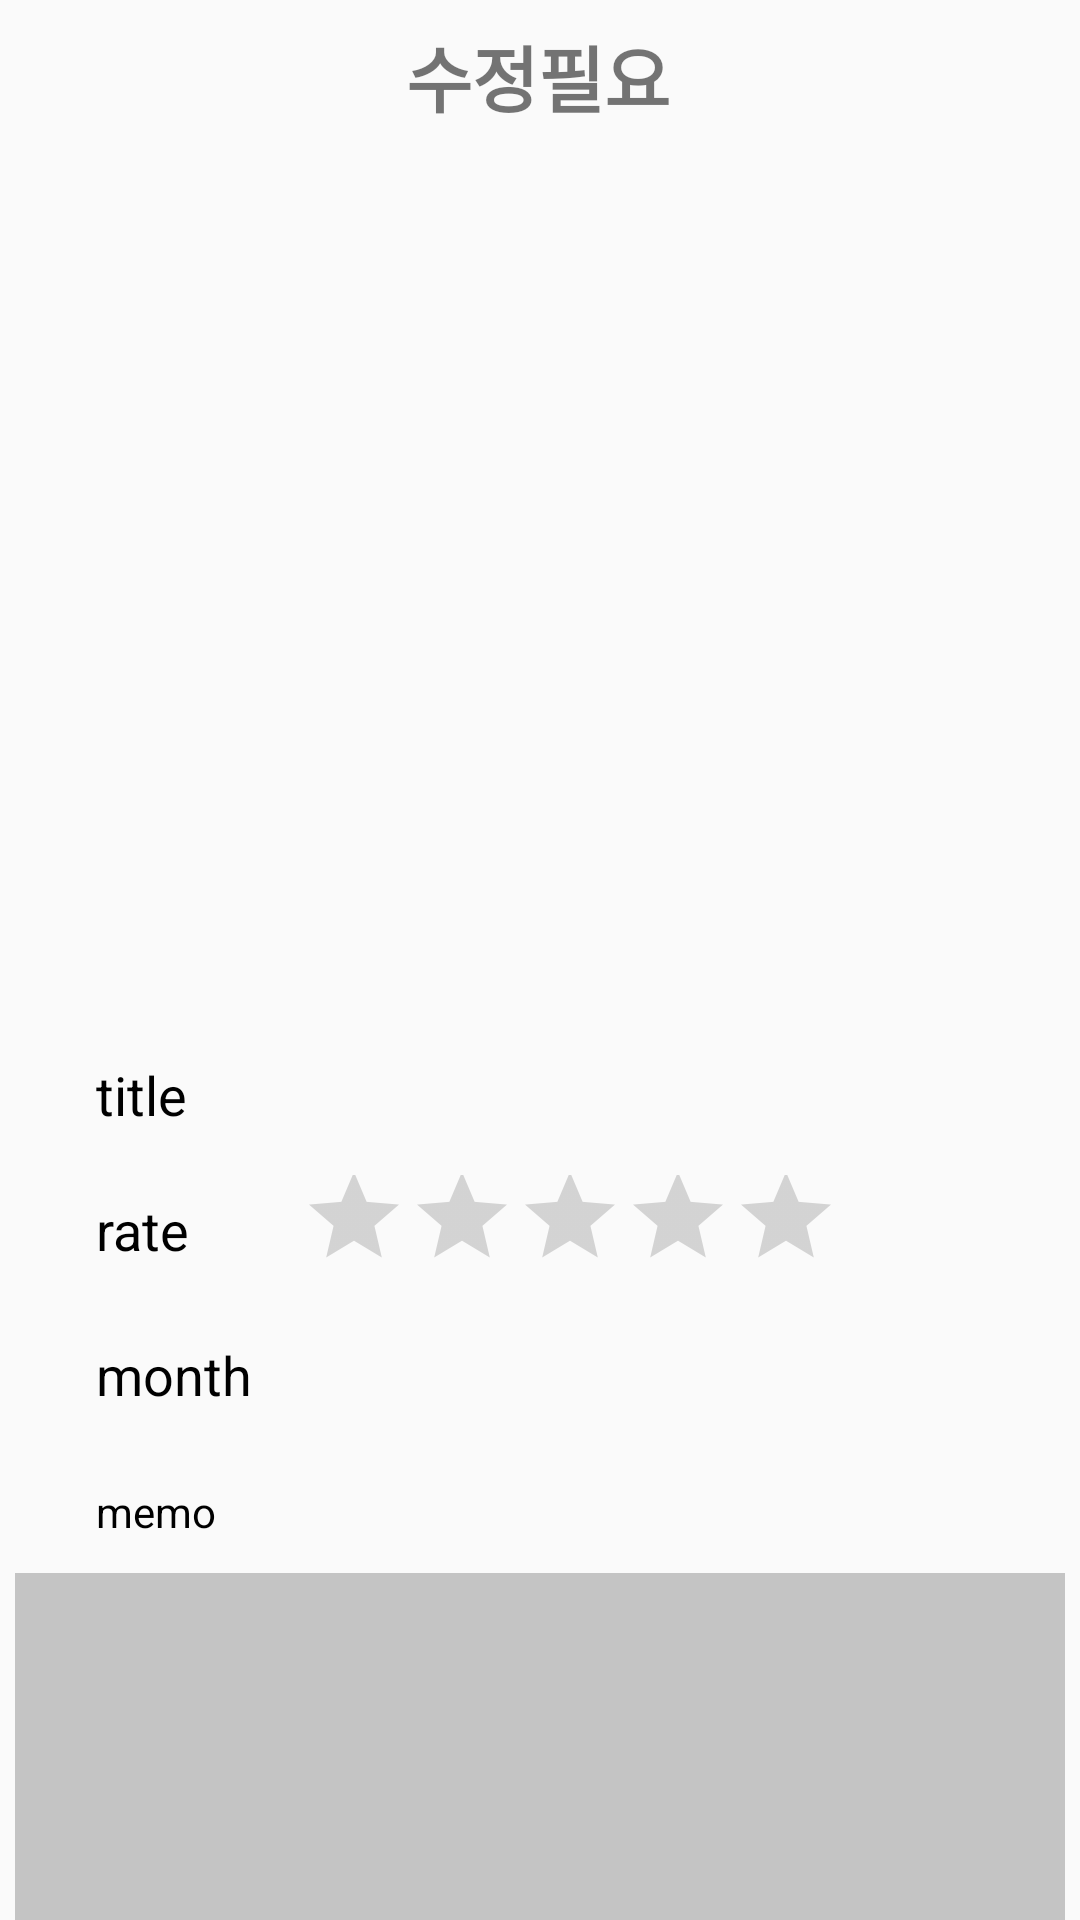

This screen was rendered from an Android layout file. Write that file and the resources it references.
<!-- AndroidManifest.xml: application theme AppTheme -->
<!-- res/layout/acticity_book_check.xml -->
<?xml version="1.0" encoding="utf-8"?>
<androidx.constraintlayout.widget.ConstraintLayout xmlns:android="http://schemas.android.com/apk/res/android"
    android:layout_width="match_parent"
    android:layout_height="match_parent"
    xmlns:app="http://schemas.android.com/apk/res-auto">

    <androidx.constraintlayout.widget.Guideline
        android:id="@+id/top_guideline_book_check"
        android:layout_width="wrap_content"
        android:layout_height="wrap_content"
        android:orientation="horizontal"
        app:layout_constraintGuide_begin="50dp" />

    <androidx.constraintlayout.widget.ConstraintLayout
        android:id="@+id/constraintLayout4"
        android:layout_width="0dp"
        android:layout_height="0dp"
        app:layout_constraintBottom_toTopOf="@+id/top_guideline_book_check"
        app:layout_constraintEnd_toEndOf="parent"
        app:layout_constraintHorizontal_bias="0.0"
        app:layout_constraintStart_toStartOf="parent"
        app:layout_constraintTop_toTopOf="parent"
        app:layout_constraintVertical_bias="0.0">

        <ImageButton
            android:id="@+id/backBtn"
            android:layout_width="wrap_content"
            android:layout_height="0dp"
            android:layout_marginStart="16dp"
            android:layout_marginLeft="16dp"
            android:background="@android:color/transparent"
            app:layout_constraintBottom_toBottomOf="parent"
            app:layout_constraintStart_toStartOf="parent"
            app:layout_constraintTop_toTopOf="parent"
            app:layout_constraintVertical_bias="0.0"
            app:srcCompat="@drawable/forward_page_black" />

        <TextView
            android:id="@+id/textView24"
            android:layout_width="wrap_content"
            android:layout_height="wrap_content"
            android:text="수정필요"
            android:textSize="24sp"
            android:textStyle="bold"
            app:layout_constraintBottom_toBottomOf="parent"
            app:layout_constraintEnd_toEndOf="parent"
            app:layout_constraintHorizontal_bias="0.498"
            app:layout_constraintStart_toStartOf="parent"
            app:layout_constraintTop_toTopOf="parent" />

    </androidx.constraintlayout.widget.ConstraintLayout>

    <ImageView
        android:id="@+id/book_img"
        android:layout_width="200dp"
        android:layout_height="300dp"
        android:layout_marginStart="103dp"
        android:layout_marginLeft="103dp"
        android:layout_marginTop="24dp"
        android:layout_marginEnd="108dp"
        android:layout_marginRight="108dp"
        android:layout_marginBottom="357dp"
        app:layout_constraintBottom_toBottomOf="parent"
        app:layout_constraintEnd_toEndOf="parent"
        app:layout_constraintStart_toStartOf="parent"
        app:layout_constraintTop_toTopOf="@+id/top_guideline_book_check" />

    <TextView
        android:id="@+id/title"
        android:layout_width="wrap_content"
        android:layout_height="wrap_content"
        android:layout_marginStart="32dp"
        android:layout_marginLeft="32dp"
        android:layout_marginTop="24dp"
        android:text="title"
        android:textColor="@android:color/background_dark"
        android:textSize="18sp"

        app:layout_constraintBottom_toBottomOf="parent"
        app:layout_constraintEnd_toEndOf="parent"
        app:layout_constraintHorizontal_bias="0.0"
        app:layout_constraintStart_toStartOf="parent"
        app:layout_constraintTop_toBottomOf="@+id/book_img"
        app:layout_constraintVertical_bias="0.0"/>

    <TextView
        android:id="@+id/book_title_textview"
        android:layout_width="match_parent"
        android:layout_height="wrap_content"
        android:layout_alignBaseline="@id/title"
        android:layout_alignParentRight="true"
        android:layout_marginStart="100dp"
        android:layout_marginLeft="100dp"
        android:layout_marginTop="24dp"
        app:layout_constraintBottom_toBottomOf="parent"
        app:layout_constraintEnd_toEndOf="parent"
        app:layout_constraintHorizontal_bias="1.0"
        app:layout_constraintStart_toEndOf="@+id/title"
        app:layout_constraintTop_toBottomOf="@+id/book_img"
        app:layout_constraintVertical_bias="0.0" />

    <TextView
        android:id="@+id/rate"
        android:layout_width="wrap_content"
        android:layout_height="wrap_content"
        android:layout_marginStart="32dp"
        android:layout_marginLeft="32dp"
        android:layout_marginTop="45dp"
        android:text="rate"
        android:textColor="@android:color/background_dark"

        android:textSize="18sp"
        app:layout_constraintBottom_toBottomOf="parent"
        app:layout_constraintEnd_toEndOf="parent"
        app:layout_constraintHorizontal_bias="0.0"
        app:layout_constraintStart_toStartOf="parent"
        app:layout_constraintTop_toTopOf="@+id/title"
        app:layout_constraintVertical_bias="0.0" />

    <RatingBar
        android:id="@+id/ratingBar"
        style="@style/Widget.AppCompat.RatingBar.Indicator"
        android:layout_width="wrap_content"
        android:layout_height="44dp"
        android:layout_alignParentRight="true"

        android:layout_marginStart="100dp"
        android:layout_marginLeft="100dp"

        android:layout_marginTop="16dp"
        android:isIndicator="false"
        app:layout_constraintBottom_toBottomOf="parent"
        app:layout_constraintEnd_toEndOf="parent"
        app:layout_constraintHorizontal_bias="0.0"
        app:layout_constraintStart_toStartOf="parent"
        app:layout_constraintTop_toBottomOf="@+id/book_title_textview"
        app:layout_constraintVertical_bias="0.0" />

    <TextView
        android:id="@+id/month"
        android:layout_width="wrap_content"
        android:layout_height="wrap_content"
        android:layout_marginStart="32dp"
        android:layout_marginLeft="32dp"
        android:layout_marginTop="24dp"
        android:text="month"
        android:textColor="@android:color/background_dark"
        android:textSize="18sp"

        app:layout_constraintBottom_toBottomOf="parent"
        app:layout_constraintEnd_toEndOf="parent"
        app:layout_constraintHorizontal_bias="0.0"
        app:layout_constraintStart_toStartOf="parent"
        app:layout_constraintTop_toBottomOf="@+id/rate"
        app:layout_constraintVertical_bias="0.0"/>



    <TextView
        android:id="@+id/memo"
        android:layout_width="wrap_content"
        android:layout_height="wrap_content"
        android:layout_marginStart="32dp"
        android:layout_marginLeft="32dp"
        android:layout_marginTop="24dp"
        android:text="memo"
        android:textColor="@android:color/background_dark"
        android:textSize="14sp"

        app:layout_constraintBottom_toBottomOf="parent"
        app:layout_constraintEnd_toEndOf="parent"
        app:layout_constraintHorizontal_bias="0.0"
        app:layout_constraintStart_toStartOf="parent"
        app:layout_constraintTop_toBottomOf="@+id/month"
        app:layout_constraintVertical_bias="0.0"/>

    <com.google.android.material.textfield.TextInputLayout
        android:layout_width="350dp"
        android:layout_height="150dp"
        app:layout_constraintBottom_toBottomOf="parent"
        app:layout_constraintEnd_toEndOf="parent"
        app:layout_constraintStart_toStartOf="parent"
        app:layout_constraintTop_toBottomOf="@+id/memo"
        app:layout_constraintVertical_bias="0.0">

        <com.google.android.material.textfield.TextInputEditText
            android:id="@+id/memoText"
            android:layout_width="match_parent"
            android:layout_height="match_parent"
            android:background="@color/cardview_shadow_start_color"
            android:textColorLink="@android:color/transparent"
            android:textCursorDrawable="@android:color/transparent" />
    </com.google.android.material.textfield.TextInputLayout>




</androidx.constraintlayout.widget.ConstraintLayout>
<!-- resources referenced by this layout -->
<resources>
  <style name="AppTheme" parent="Theme.AppCompat.Light.NoActionBar">
          
          <item name="colorPrimary">#332E3A</item>
          <item name="colorPrimaryDark">@color/colorPrimaryDark</item>
          <item name="colorAccent">#FFC107</item>
      </style>
  <color name="colorPrimaryDark">#3700B3</color>
</resources>
